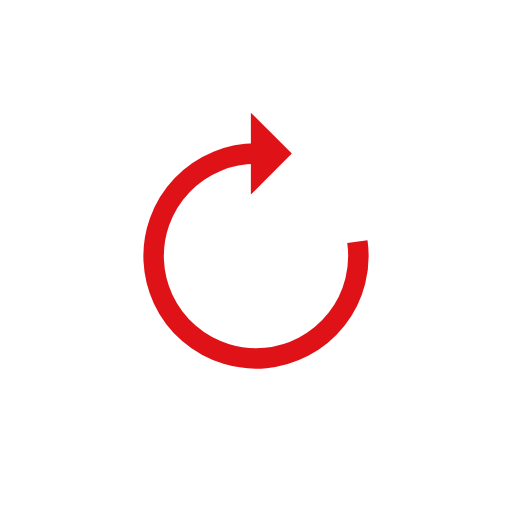
t = 0.00 s
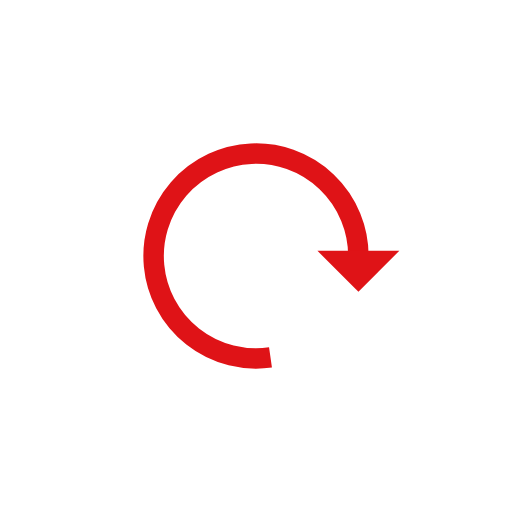
t = 0.26 s
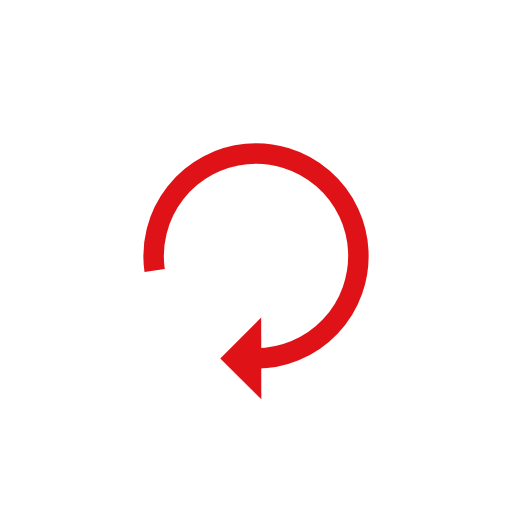
t = 0.51 s
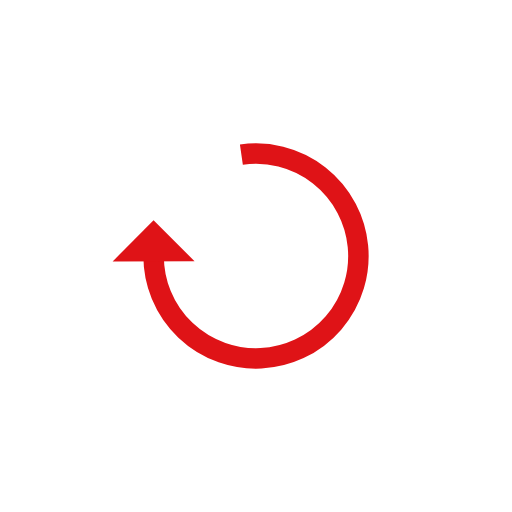
t = 0.77 s

The animated SVG that drew these frames (rendered in a browser with its animation timeline set to each time). Animation: 1 SMIL element (animateTransform=1); one cycle of 1.02 s, repeats indefinitely.

<?xml version="1.0" encoding="utf-8"?>
<svg xmlns="http://www.w3.org/2000/svg" xmlns:xlink="http://www.w3.org/1999/xlink" style="margin: auto; background: rgb(255, 255, 255); display: block; shape-rendering: auto;" width="171px" height="171px" viewBox="0 0 100 100" preserveAspectRatio="xMidYMid">
<g>
  <path d="M50 30A20 20 0 1 0 69.80047315433114 47.18197536124835" fill="none" stroke="#df1317" stroke-width="4"></path>
  <path d="M49 22L49 38L57 30L49 22" fill="#df1317"></path>
  <animateTransform attributeName="transform" type="rotate" repeatCount="indefinite" dur="1.0204081632653061s" values="0 50 50;360 50 50" keyTimes="0;1"></animateTransform>
</g>
<!-- [ldio] generated by https://loading.io/ --></svg>